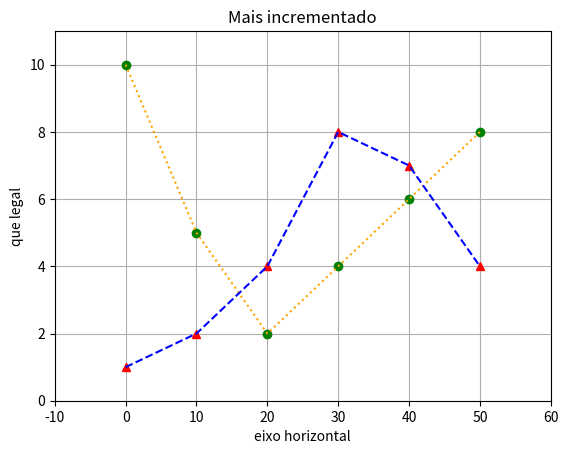

This chart was generated by the following Python code:
import numpy as np
import matplotlib.pyplot as plt


data1 = [10,5,2,4,6,8]
data2 = [ 1,2,4,8,7,4]
x = 10*np.array(range(len(data1)))

plt.plot( x, data1, 'go') # green bolinha
plt.plot( x, data1, 'k:', color='orange') # linha pontilha orange

plt.plot( x, data2, 'r^') # red triangulo
plt.plot( x, data2, 'k--', color='blue')  # linha tracejada azul

plt.axis([-10, 60, 0, 11]) #adiciona mais comprimeto ao eixo
plt.title("Mais incrementado")

plt.grid(True)
plt.xlabel("eixo horizontal")
plt.ylabel("que legal")
plt.savefig('axis.png')
plt.show()
